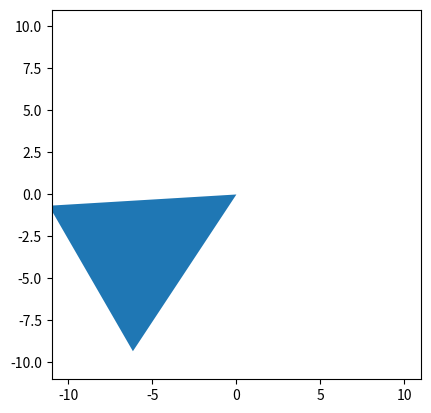

Write the Python code that produced this figure.
import matplotlib.pyplot as plt
import matplotlib.colors as mcolors
import numpy as np
from numpy import sin, cos, pi

def rotz(theta):
    R = np.array([
        [cos(theta), -sin(theta)],
        [sin(theta),  cos(theta)]
    ])

    return R

fig, ax = plt.subplots()
ax.set_xlim(-11, 11)
ax.set_ylim(-11, 11)

# Draw polygon
points = np.array([
    [0,  5,  -5],
    [0, 10, 10]
])

points = rotz(pi/1.5)  @ points

# print(points[0,:])
ax.fill(points[0, :], points[1, :])

# Store the scatter plot
dots, = ax.plot([], [], 'ro')  # 'ro' = red dots
x_data, y_data = [0], [0]

def on_move(event):
    if event.inaxes is not None:
        x_data.pop(0)
        x_data.append(event.xdata)
        y_data.pop(0)
        y_data.append(event.ydata)
        dots.set_data(x_data, y_data)
        fig.canvas.draw_idle()

# Connect the click event to the handler
fig.canvas.mpl_connect('motion_notify_event', on_move)
ax.set_aspect('equal')
plt.show()
